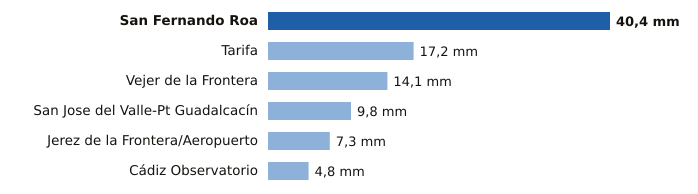

Values plotted in this chart, from the file beside it:
estacion, provincia, mm
San Fernando Roa, Cádiz, 40.4
Tarifa, Cádiz, 17.2
Vejer de la Frontera, Cádiz, 14.1
San Jose del Valle-Pt Guadalcacín, Cádiz, 9.8
Jerez de la Frontera/Aeropuerto, Cádiz, 7.3
Cádiz Observatorio, Cádiz, 4.8
